Run: headless pygame with SDL's dummy video driver; simulated clock (each Clock.tick advances the game by its frame time, no real sleeping); random seed 0; keys injected as events and as key.get_pressed() state; mouse plan: one left click at the window centre at the start of phase 2, then a move to the lower-right quarter at the start of phase 3.
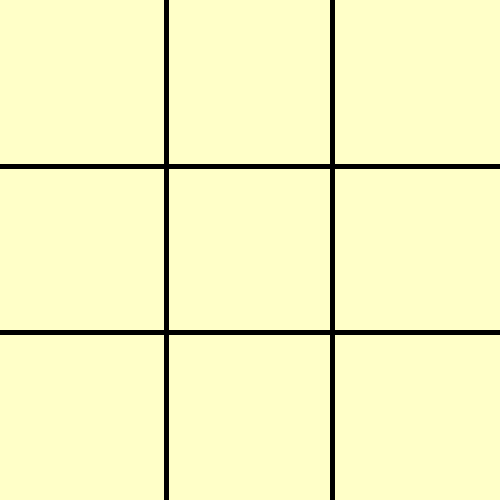
Frame 1 of 4 · flips 1–60 · no input
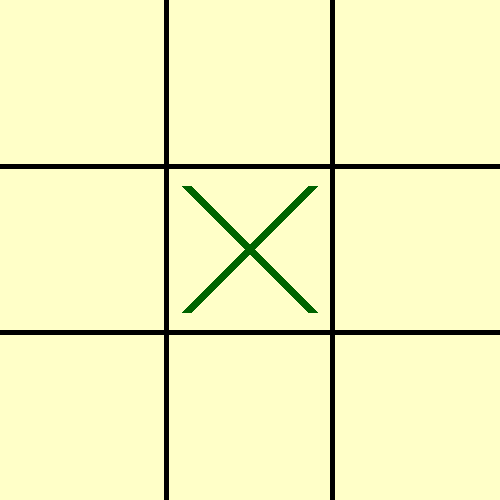
Frame 2 of 4 · flips 61–180 · clicked the window centre · tapped SPACE, RETURN · held RIGHT (→), D
Frame 3 of 4 · flips 181–300 · moved the mouse to the lower-right quarter · held DOWN (↓), S · screen unchanged from frame 2, image omitted
Frame 4 of 4 · flips 301–420 · held LEFT (←), A, UP (↑), W · screen unchanged from frame 3, image omitted

The pygame program that drew these frames:

import pygame as pg


class Game:
    def __init__(self):
        pg.init()

        self.WIDTH = self.HEIGHT = 500
        self.LINE_THIKNESS = (self.WIDTH + self.HEIGHT) // 200
        self.field_size = (self.WIDTH + self.HEIGHT) // 6
        self.padding = (self.WIDTH + self.HEIGHT) // 100

        self.window = pg.display.set_mode((self.WIDTH, self.HEIGHT))
        self.font = pg.font.SysFont('comicsans', 32)

        self.clock = pg.time.Clock()
        self.running = True
        self.won = False
        self.player = 1
        self.clicked = False
        self.mouse_pos = (-1, -1)
        
        self.BG_COLOR = (255, 255, 200)
        self.playing_field = self.clear_field()

    def clear_field(self):
        return [[0, 0, 0], [0, 0, 0], [0, 0, 0]]

    def check_winning(self):
        for i in range(3):
            if sum(self.playing_field[i]) == 3 or sum(self.playing_field[i]) == -3:
                return True
            if sum(row[i] for row in self.playing_field) == 3 or sum(row[i] for row in self.playing_field) == -3:
                return True
    
        if self.playing_field[0][0] + self.playing_field[1][1] + self.playing_field[2][2] == 3 or self.playing_field[0][0] + self.playing_field[1][1] + self.playing_field[2][2] == -3:
            return True
        if self.playing_field[0][2] + self.playing_field[1][1] + self.playing_field[2][0] == 3 or self.playing_field[0][2] + self.playing_field[1][1] + self.playing_field[2][0] == -3:
            return True
        
        return False

    def swab_player(self):
        self.player *= -1
        return True

    def mark_field(self):
        if self.clicked:
            if 0 <= self.mouse_pos[0] < self.WIDTH // 3:
                x = 0
            elif self.WIDTH // 3 <= self.mouse_pos[0] < self.WIDTH // 3 * 2:
                x = 1
            elif  self.WIDTH // 3 * 2 <= self.mouse_pos[0] < self.WIDTH:
                x = 2
            if 0 <= self.mouse_pos[1] < self.HEIGHT // 3:
                y = 0
            elif self.HEIGHT // 3 <= self.mouse_pos[1] < self.HEIGHT // 3 * 2:
                y = 1
            elif  self.HEIGHT // 3 * 2 <= self.mouse_pos[1] < self.HEIGHT:
                y = 2
            self.playing_field[y][x] = self.player
            if not self.won:
                self.printing = self.swab_player()

    def get_input(self):
        for event in pg.event.get():
            if event.type == pg.QUIT:
                self.running = False
            if event.type == pg.MOUSEBUTTONUP:
                self.clicked = True
                self.mouse_pos = pg.mouse.get_pos()

    def draw_circle(self, j, i):
        centerx = (self.WIDTH // 3 * i) + self.field_size // 2
        centery = (self.HEIGHT // 3 * j) + self.field_size // 2
        pg.draw.circle(self.window, 'red', (centerx, centery), (self.field_size // 2) - self.padding, self.LINE_THIKNESS * 2)

    def draw_cross(self, j, i):
        centerx = self.WIDTH // 3 * i + self.field_size // 2
        centery = self.HEIGHT // 3 * j + self.field_size // 2
        pg.draw.line(self.window, 'darkgreen', (centerx - (self.field_size // 2) + self.padding * 2, centery - (self.field_size // 2) + self.padding * 2), (centerx + (self.field_size // 2) - self.padding * 2, centery + (self.field_size // 2) - self.padding * 2), self.LINE_THIKNESS * 2)
        pg.draw.line(self.window, 'darkgreen', (centerx - (self.field_size // 2) + self.padding * 2, centery + (self.field_size // 2) - self.padding * 2), (centerx + (self.field_size // 2) - self.padding * 2, centery - (self.field_size // 2) + self.padding * 2), self.LINE_THIKNESS * 2)

    def get_player_number(self):
        return 1 if self.player == 1 else 2

    def draw_window(self):
        player_number = self.get_player_number()
        pg.display.set_caption(f'Tic Tac Toe                   Player {player_number} is on')
        self.window.fill(self.BG_COLOR)
        for i in range(3):
            if i > 0:
                pg.draw.line(self.window, 'black', (self.WIDTH // 3 * i, 0), (self.WIDTH // 3 * i, self.HEIGHT), self.LINE_THIKNESS)
                pg.draw.line(self.window, 'black', (0, self.HEIGHT // 3 * i), (self.HEIGHT, self.HEIGHT // 3 * i), self.LINE_THIKNESS)
            for j in range(3):
                if self.playing_field[j][i] == 1:
                    self.draw_cross(j, i)
                elif self.playing_field[j][i] == -1:
                    self.draw_circle(j, i)
        
        pg.display.update()

    def run(self):
        while self.running:
            self.printing = False
            self.clock.tick(30)
            self.get_input()
            self.mark_field()
            self.won = self.check_winning()
            self.draw_window()            
            if self.clicked:
                self.clicked = False
            if self.won:
                print('won')
                self.running = False

        pg.quit()
                    

if __name__ == '__main__':
    Game().run()
